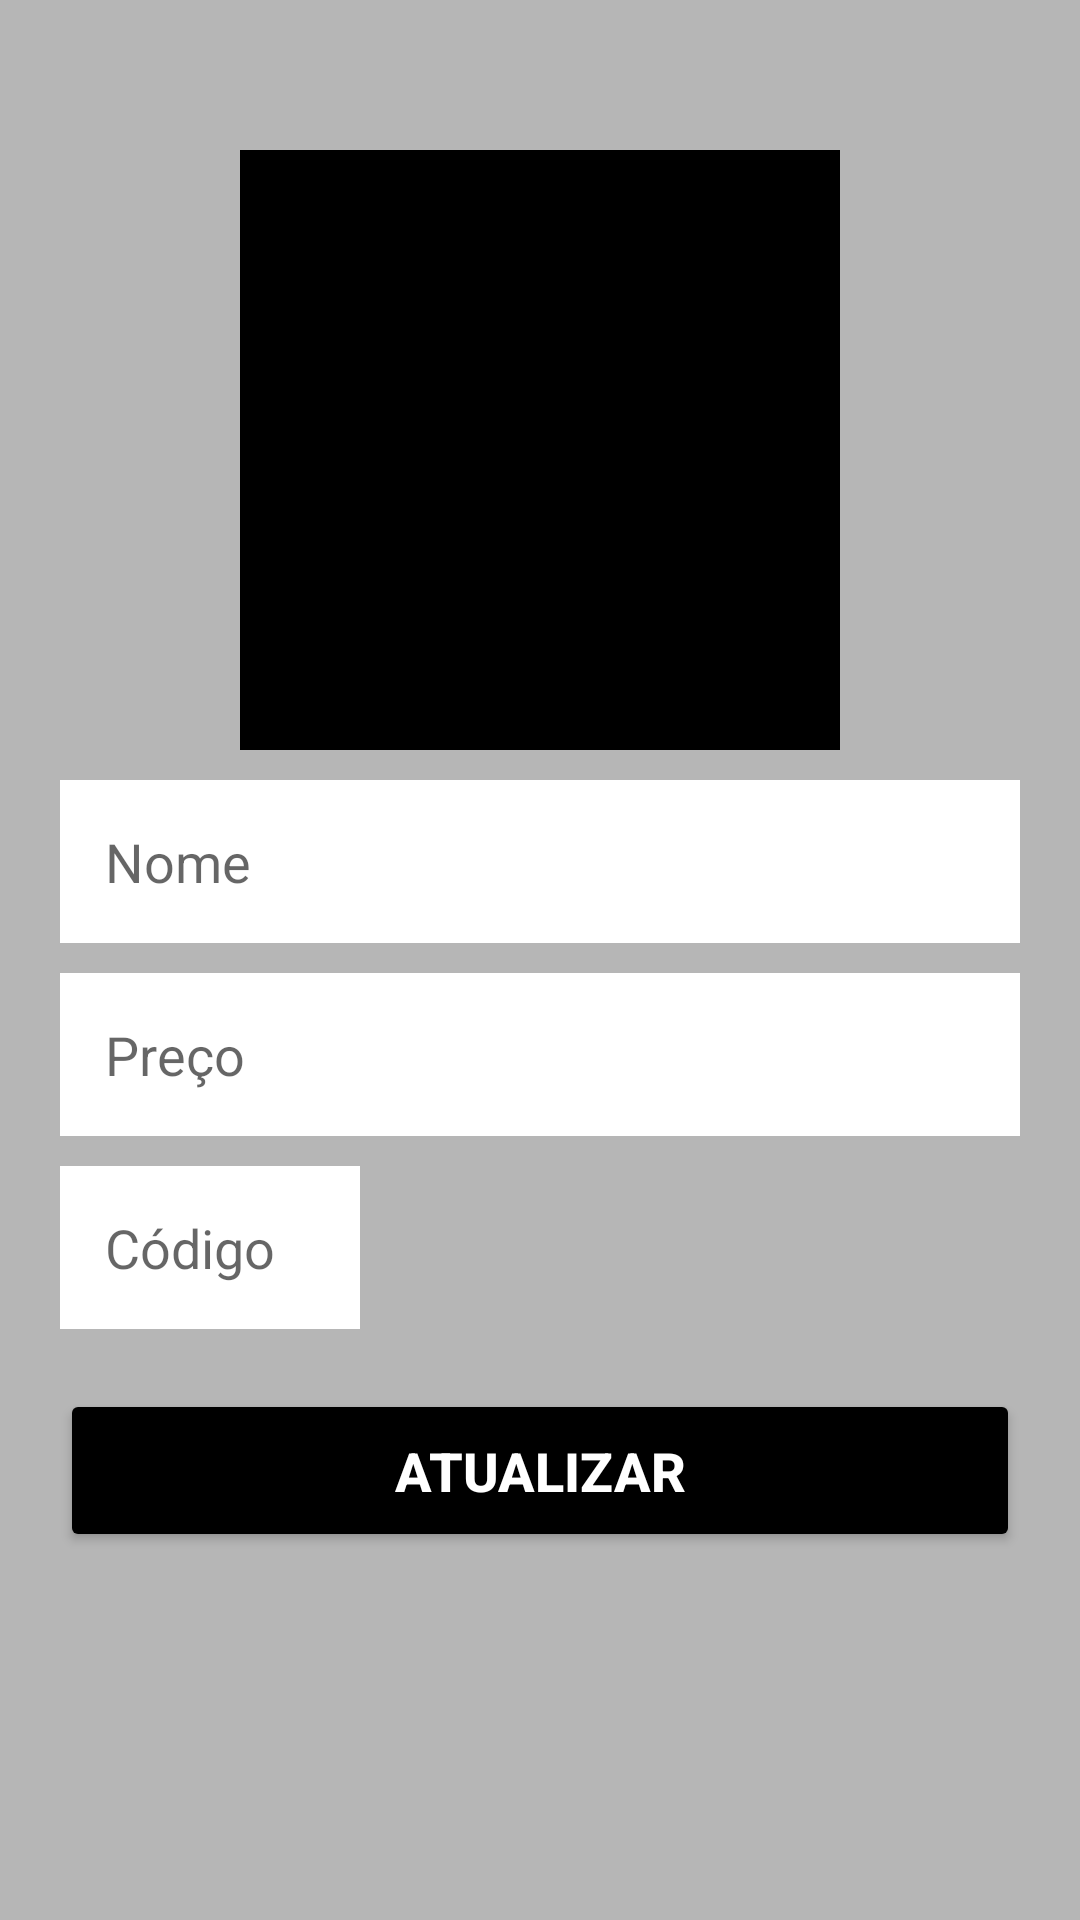

Produce the Android XML layout that renders to this screen, including the resource entries it uses.
<!-- AndroidManifest.xml: application theme Theme.LojaVirtualAdmin -->
<!-- res/layout/activity_atualizar_produto.xml -->
<?xml version="1.0" encoding="utf-8"?>
<androidx.constraintlayout.widget.ConstraintLayout xmlns:android="http://schemas.android.com/apk/res/android"
    xmlns:app="http://schemas.android.com/apk/res-auto"
    xmlns:tools="http://schemas.android.com/tools"
    android:layout_width="match_parent"
    android:layout_height="match_parent"
    android:background="@color/light_gray"
    tools:context=".activities.AtualizarProduto">

    <ImageView
        android:id="@+id/imgProduto"
        android:layout_width="200dp"
        android:layout_height="200dp"
        android:src="@color/black"
        android:layout_gravity="center"
        android:layout_marginTop="50dp"
        android:scaleType="centerCrop"
        app:layout_constraintTop_toTopOf="parent"
        app:layout_constraintStart_toStartOf="parent"
        app:layout_constraintEnd_toEndOf="parent"/>

    <ImageView
        android:id="@+id/btSelecionarFotoProduto"
        android:layout_width="60dp"
        android:layout_height="60dp"
        android:src="@drawable/ic_image"
        app:layout_constraintBottom_toBottomOf="@id/imgProduto"
        app:layout_constraintStart_toStartOf="@id/imgProduto"
        app:layout_constraintEnd_toEndOf="@id/imgProduto"/>

    <EditText
        android:id="@+id/editNomeProduto"
        android:layout_width="match_parent"
        android:layout_height="wrap_content"
        android:hint="Nome"
        android:background="@color/white"
        android:padding="15dp"
        android:maxLines="1"
        android:inputType="text"
        android:layout_marginHorizontal="20dp"
        android:layout_marginVertical="10dp"
        app:layout_constraintTop_toBottomOf="@id/imgProduto"
        app:layout_constraintStart_toStartOf="parent"
        app:layout_constraintEnd_toEndOf="parent"/>

    <EditText
        android:id="@+id/editPrecoProduto"
        android:layout_width="match_parent"
        android:layout_height="wrap_content"
        android:hint="Preço"
        android:background="@color/white"
        android:padding="15dp"
        android:maxLines="1"
        android:inputType="numberDecimal"
        android:layout_marginHorizontal="20dp"
        android:layout_marginVertical="10dp"
        app:layout_constraintTop_toBottomOf="@id/editNomeProduto"
        app:layout_constraintStart_toStartOf="parent"
        app:layout_constraintEnd_toEndOf="parent"/>

    <EditText
        android:id="@+id/editCodigoProduto"
        android:layout_width="100dp"
        android:layout_height="wrap_content"
        android:hint="Código"
        android:background="@color/white"
        android:padding="15dp"
        android:maxLines="4"
        android:inputType="number"
        android:layout_marginHorizontal="20dp"
        android:layout_marginVertical="10dp"
        app:layout_constraintTop_toBottomOf="@id/editPrecoProduto"
        app:layout_constraintStart_toStartOf="parent"/>

    <Button
        android:id="@+id/btAtualizar"
        android:layout_width="match_parent"
        android:layout_height="wrap_content"
        android:text="Atualizar"
        android:textColor="@color/white"
        android:textSize="18sp"
        android:textStyle="bold"
        android:padding="15dp"
        android:backgroundTint="@color/black"
        android:layout_margin="20dp"
        app:layout_constraintTop_toBottomOf="@id/editCodigoProduto"
        app:layout_constraintStart_toStartOf="parent"
        app:layout_constraintEnd_toEndOf="parent"/>

</androidx.constraintlayout.widget.ConstraintLayout>
<!-- resources referenced by this layout -->
<resources>
  <color name="black">#FF000000</color>
  <color name="light_gray">#B6B6B6</color>
  <color name="white">#FFFFFFFF</color>
  <style name="Theme.LojaVirtualAdmin" parent="Base.Theme.LojaVirtualAdmin" />
  <style name="Base.Theme.LojaVirtualAdmin" parent="Theme.MaterialComponents.DayNight.NoActionBar">
          
          
          <item name="colorSecondary">@color/black</item>
          <item name="colorOnSecondary">@color/white</item>
      </style>
</resources>
